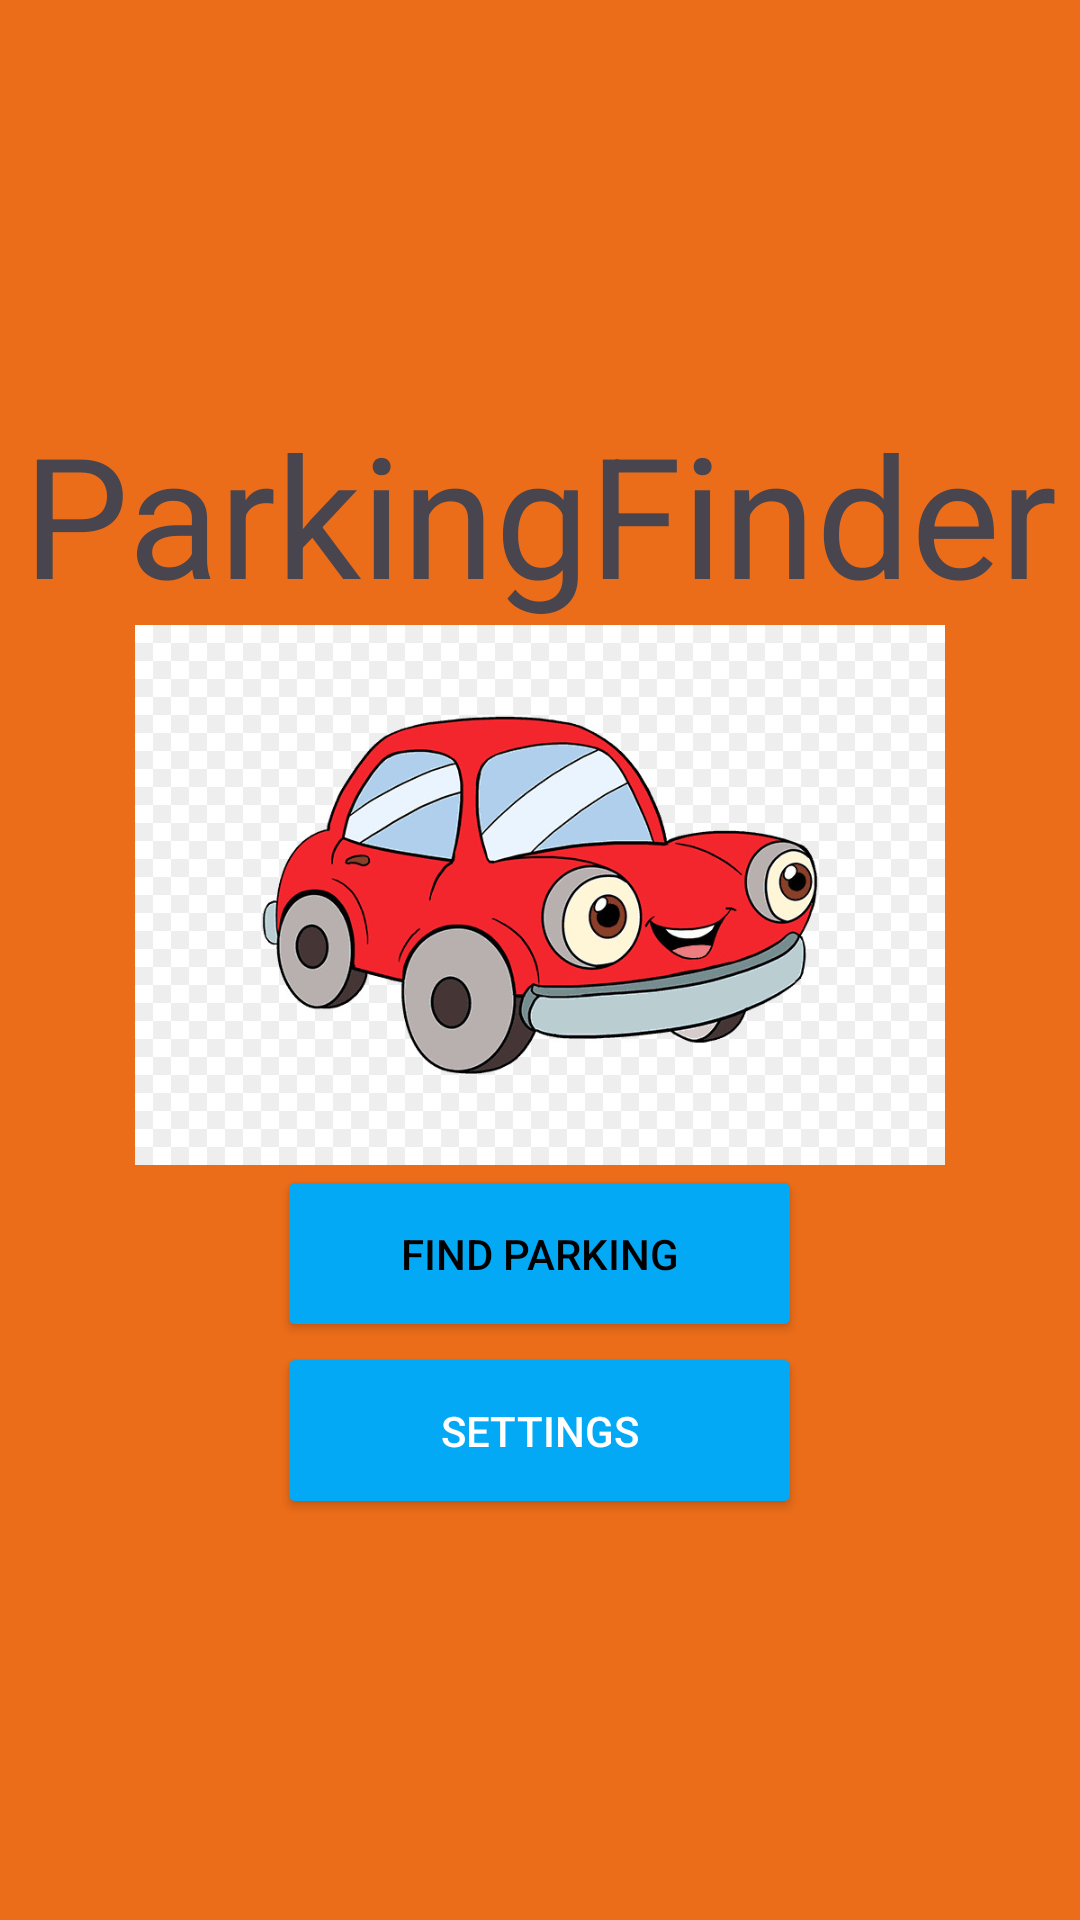

Here is an Android app screen rendered from its layout file. Give the layout XML and the strings, colors and styles it references.
<!-- AndroidManifest.xml: application theme Theme.ParkingFinderDemoTester -->
<!-- res/layout/activity_main.xml -->
<?xml version="1.0" encoding="utf-8"?>
<LinearLayout xmlns:android="http://schemas.android.com/apk/res/android"
    xmlns:app="http://schemas.android.com/apk/res-auto"
    xmlns:tools="http://schemas.android.com/tools"
    android:layout_width="match_parent"
    android:layout_height="match_parent"
    android:background="#EC6D19"
    android:gravity="center"
    android:orientation="vertical"
    tools:context=".MainActivity">

    <TextView
        android:id="@+id/textView"
        android:layout_width="match_parent"
        android:layout_height="wrap_content"
        android:text="ParkingFinder"
        android:textAlignment="center"
        android:textAppearance="@style/TextAppearance.AppCompat.Display3"
        />

    <ImageView
        android:layout_width="wrap_content"
        android:layout_height="180dp"
        android:src="@drawable/car_image"
        />


    <Button
        android:id="@+id/parking_page_button"
        android:layout_width="175dp"
        android:layout_height="wrap_content"
        android:backgroundTint="#03A9F4"
        android:padding="20dp"
        android:text="FIND PARKING"
        android:textColor="#000000" />

    <Button
        android:id="@+id/settings_button"
        android:layout_width="175dp"
        android:layout_height="wrap_content"
        android:backgroundTint="#03A9F4"
        android:padding="20dp"
        android:text="SETTINGS"
        android:textAppearance="@style/TextAppearance.AppCompat.Body2"
        android:textColor="#FFFFFF"
        android:textColorLink="#673AB7" />

    <LinearLayout

        android:layout_width="wrap_content"
        android:layout_height="wrap_content"
        android:orientation="horizontal">

    </LinearLayout>

</LinearLayout>
<!-- resources referenced by this layout -->
<resources>
  <!-- drawable car_image: jpg bitmap (drawable, 93998 bytes) -->
  <style name="Theme.ParkingFinderDemoTester" parent="Base.Theme.ParkingFinderDemoTester" />
  <style name="Base.Theme.ParkingFinderDemoTester" parent="Theme.Material3.DayNight.NoActionBar">
          
          
      </style>
</resources>
